The GitHub repository woodrmichael/pokemon-image-classifier contains a labelled image folder "stratified-data" with 150 categories: Abra, Aerodactyl, Alakazam, Arbok, Arcanine, Articuno, Beedrill, Bellsprout, Blastoise, Bulbasaur, Butterfree, Caterpie, Chansey, Charizard, Charmander, Charmeleon, Clefable, Clefairy, Cloyster, Cubone, Dewgong, Diglett, Ditto, Dodrio, Doduo, Dragonair, Dragonite, Dratini, Drowzee, Dugtrio, Eevee, Ekans, Electabuzz, Electrode, Exeggcute, Exeggutor, farfetchd, Fearow, Flareon, Gastly, Gengar, Geodude, Gloom, Golbat, Goldeen, Golduck, Golem, Graveler, Grimer, Growlithe, Gyarados, Haunter, Hitmonchan, Hitmonlee, Horsea, Hypno, Ivysaur, Jigglypuff, Jolteon, Jynx, Kabuto, Kabutops, Kadabra, Kakuna, Kangaskhan, Kingler, Koffing, Krabby, Lapras, Lickitung, Machamp, Machoke, Machop, Magikarp, Magmar, Magnemite, Magneton, Mankey, Marowak, Meowth, Metapod, Mew, Mewtwo, Moltres, mr. mime, mr mime, Muk, Nidoking, Nidoqueen, Nidorina, Nidorino, Ninetales, Oddish, Omanyte, Omastar, Onix, Paras, Parasect, Persian, Pidgeot, Pidgeotto, Pidgey, Pikachu, Pinsir, Poliwag, Poliwhirl, Poliwrath, Ponyta, Porygon, Primeape, Psyduck, Raichu, Rapidash, Raticate, Rattata, Rhydon, Rhyhorn, Sandshrew, Sandslash, Scyther, Seadra, Seaking, Seel, Shellder, Slowbro, Slowpoke, Snorlax, Spearow, Squirtle, Starmie, Staryu, Tangela, Tauros, Tentacool, Tentacruel, Vaporeon, Venomoth, Venonat, Venusaur, Victreebel, Vileplume, Voltorb, Vulpix, Wartortle, Weedle, Weepinbell, Weezing, Wigglytuff, Zapdos, Zubat. Examples follow, each with its label.

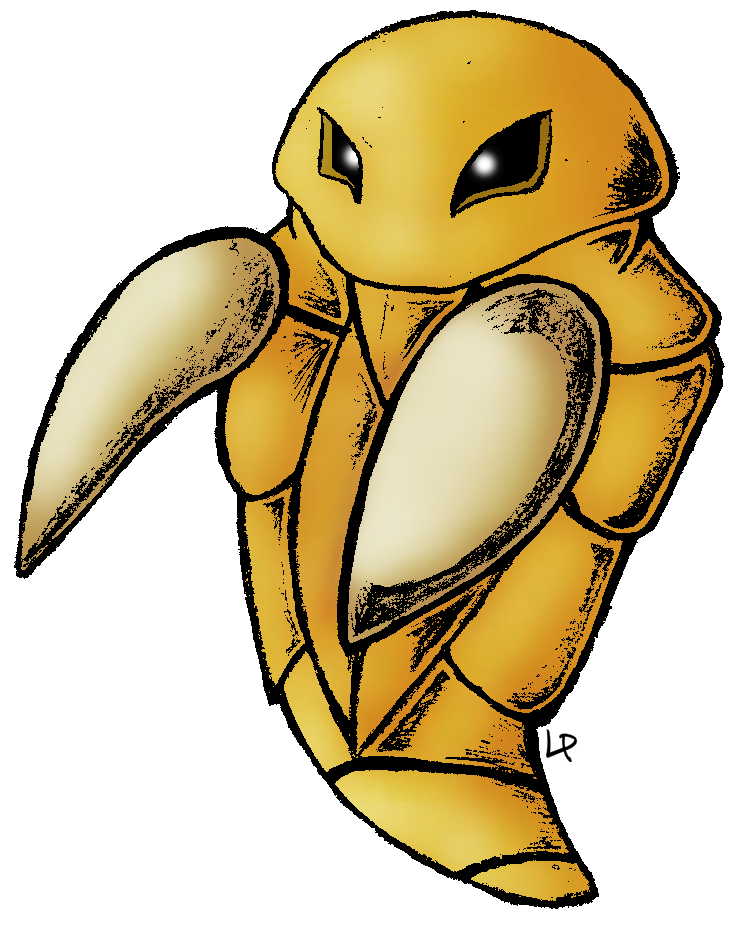
Label: Kakuna

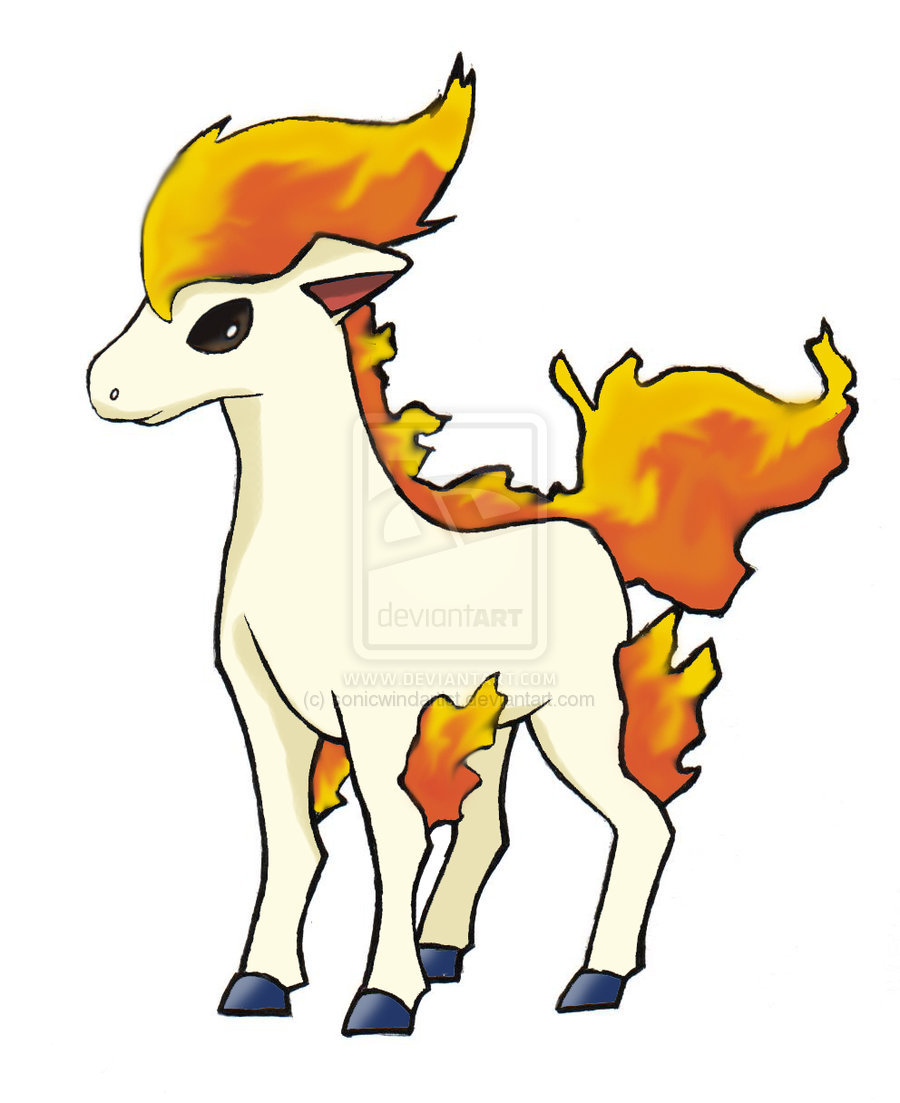
Label: Ponyta

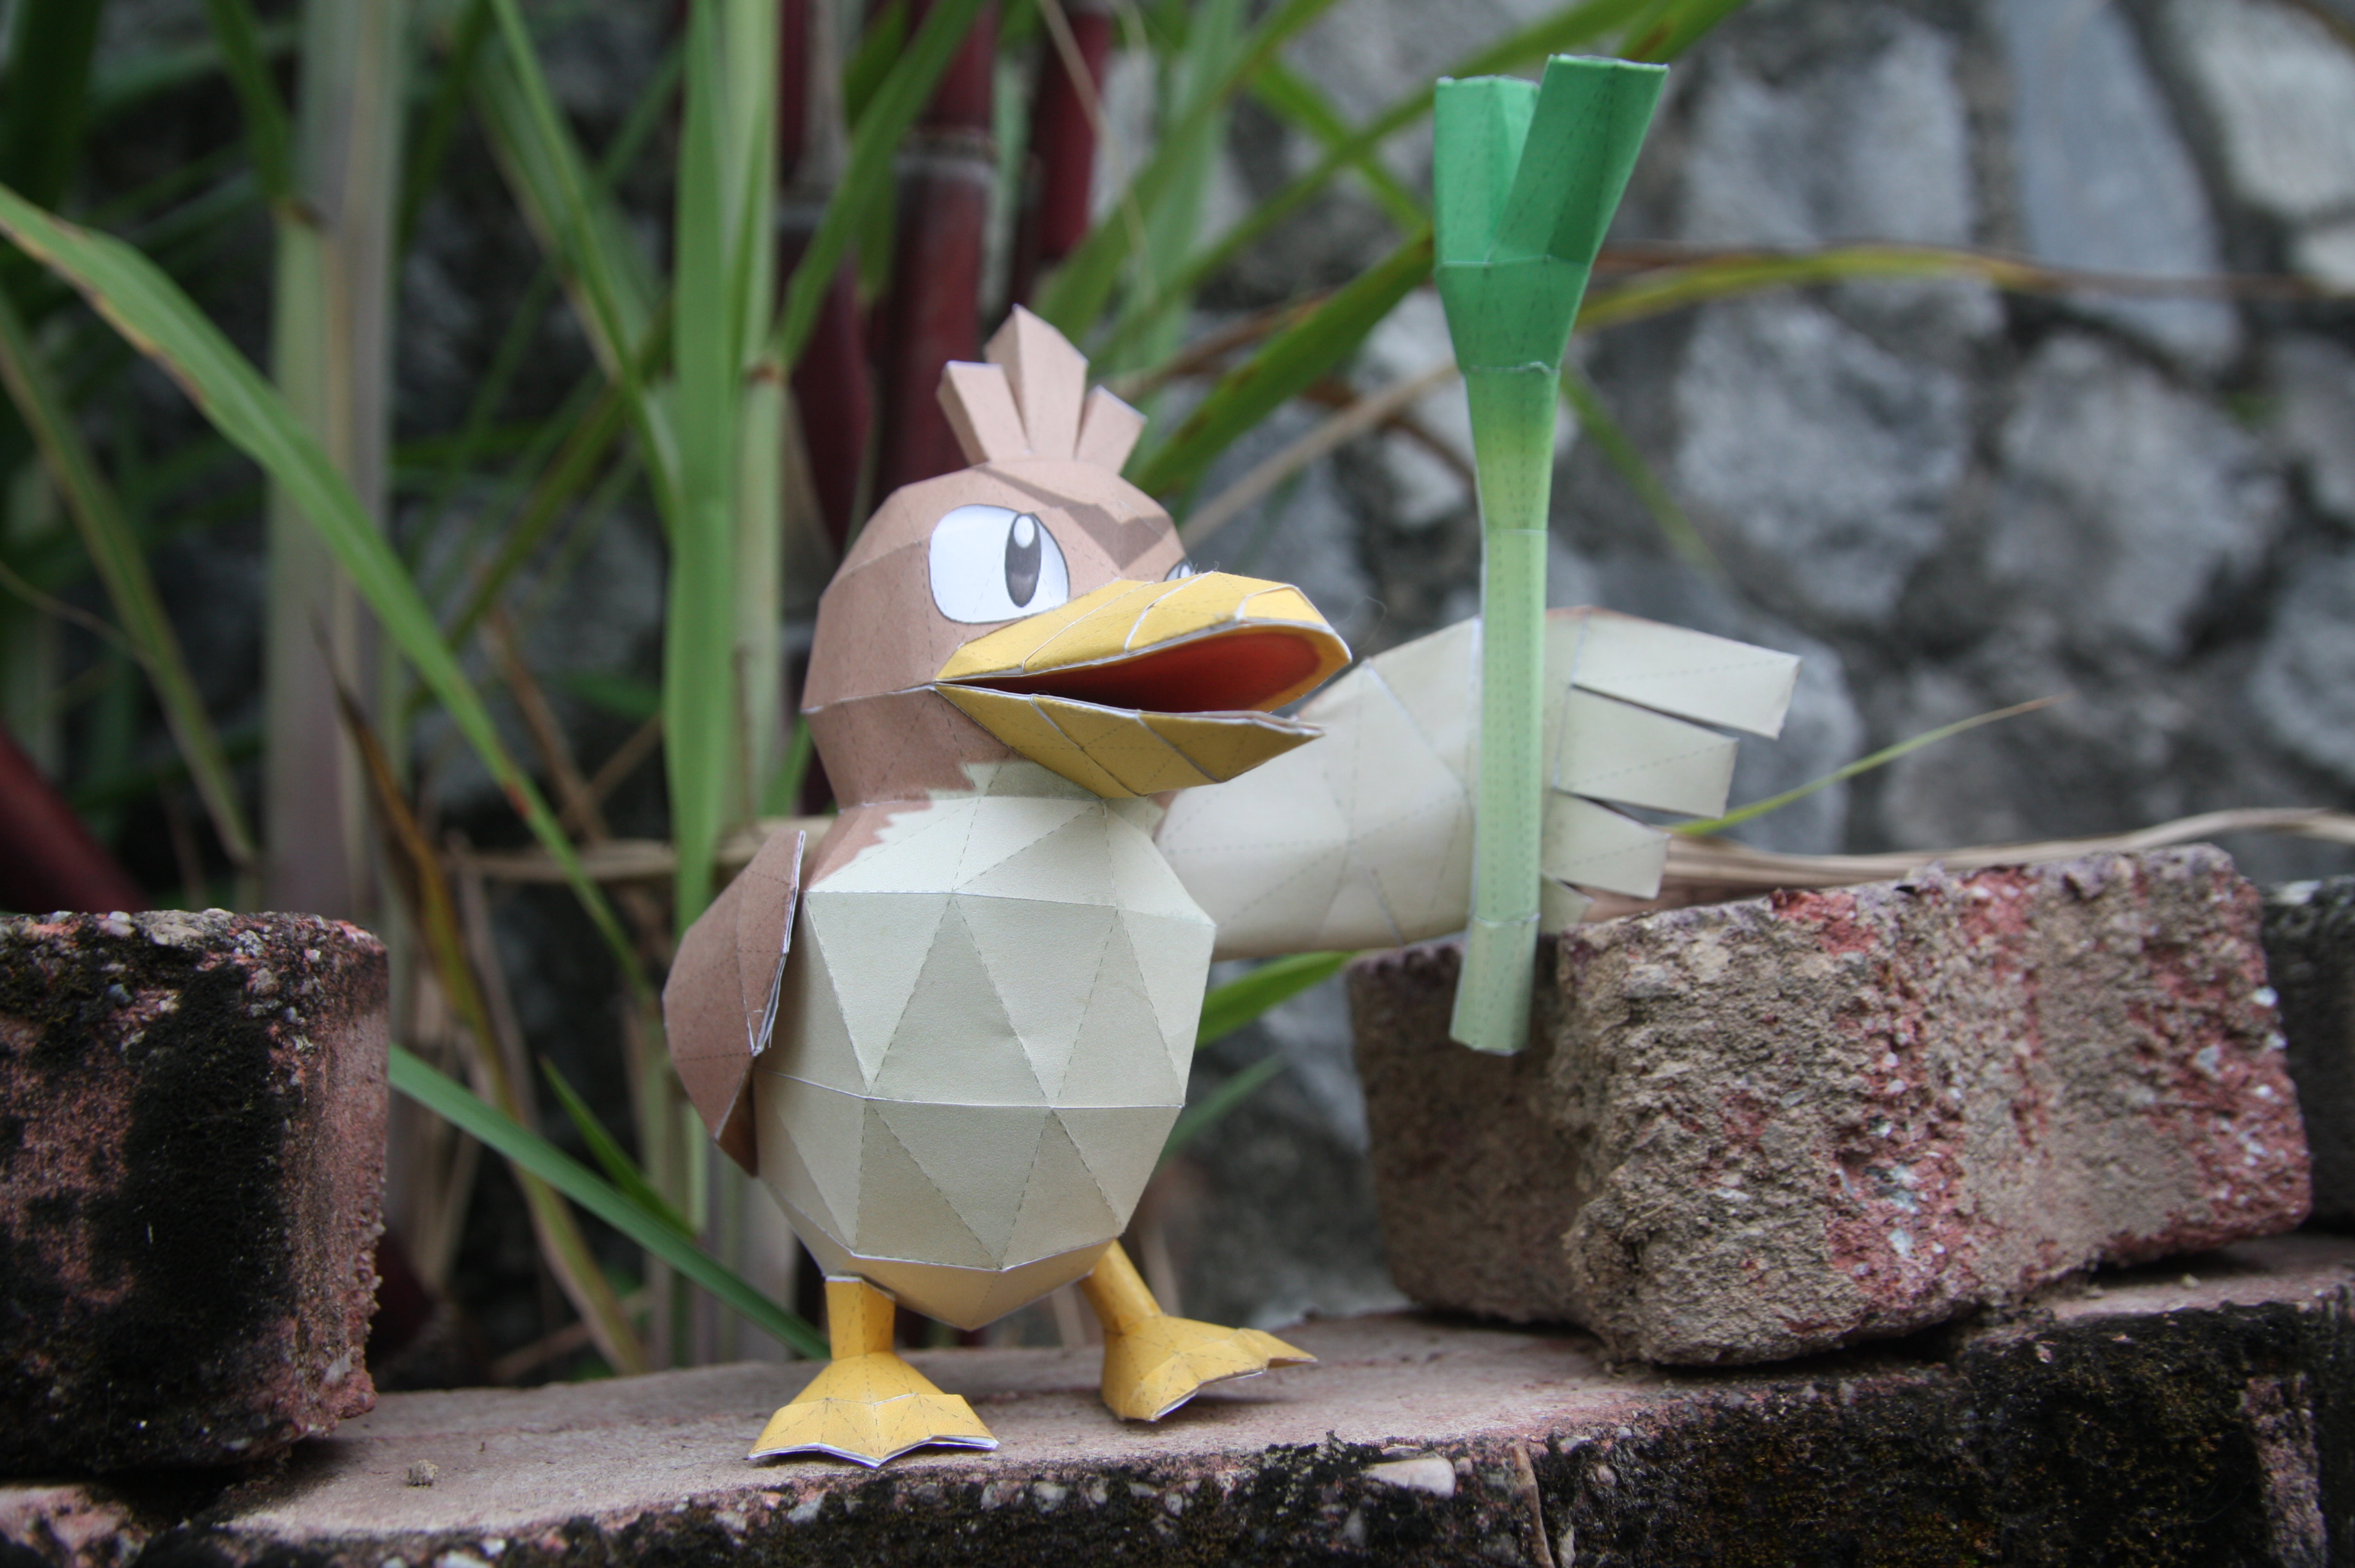
Label: farfetchd

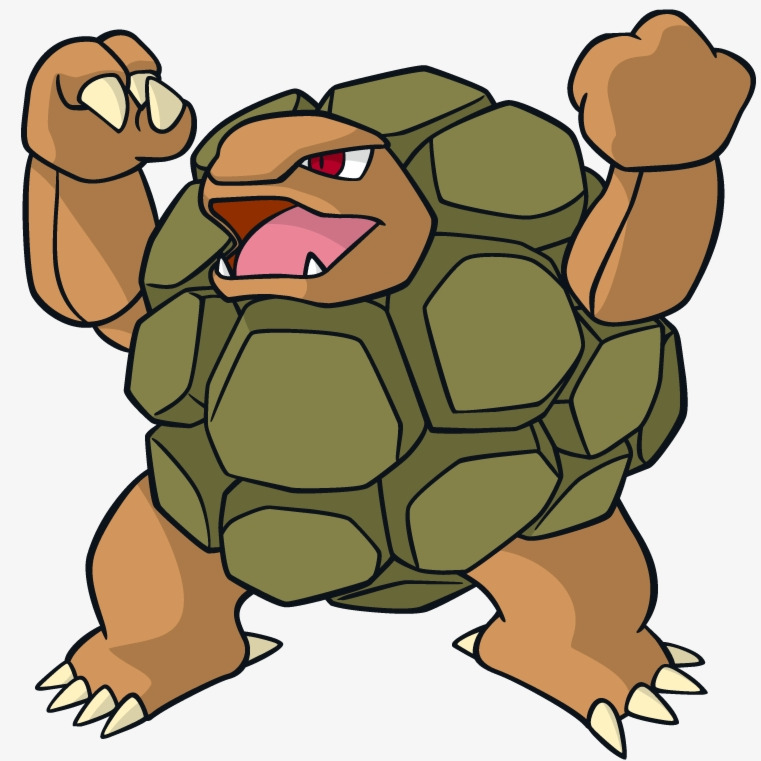
Label: Golem

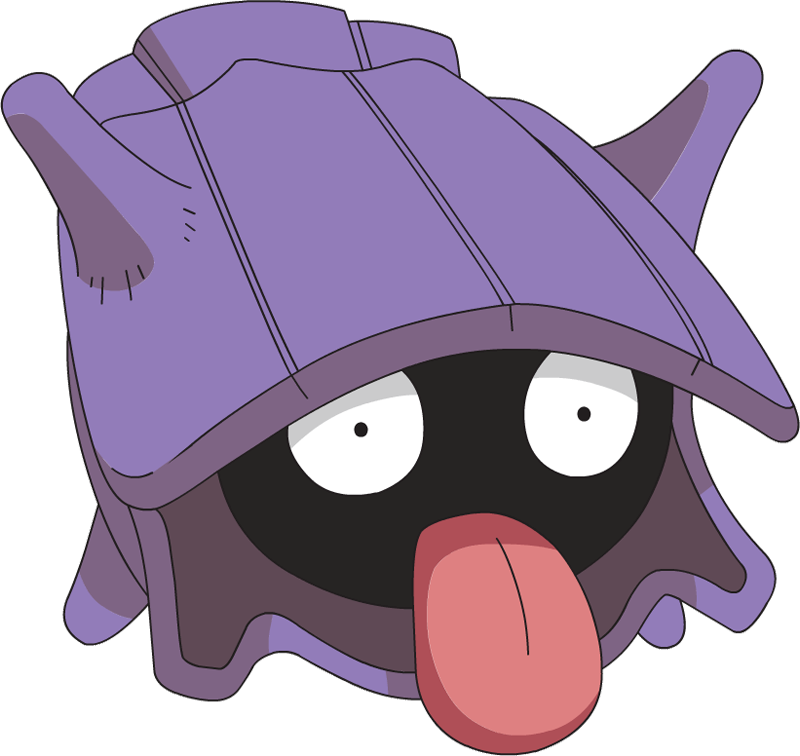
Label: Shellder

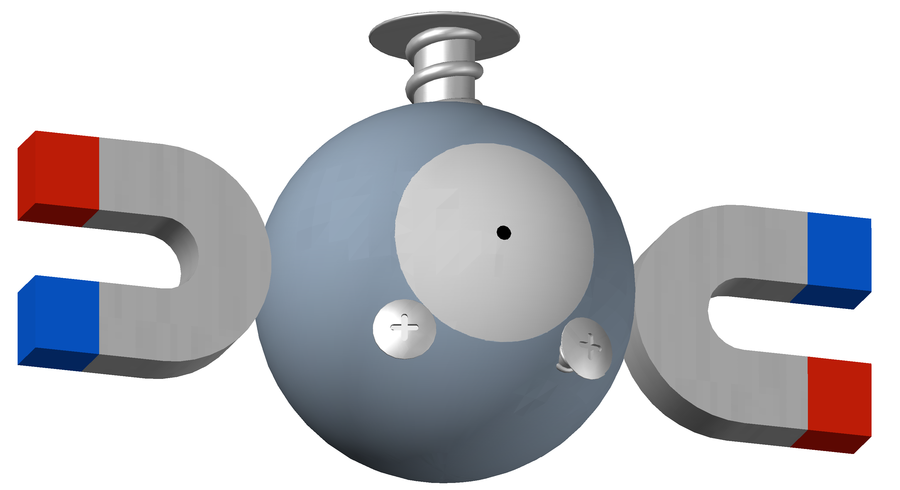
Label: Magnemite
